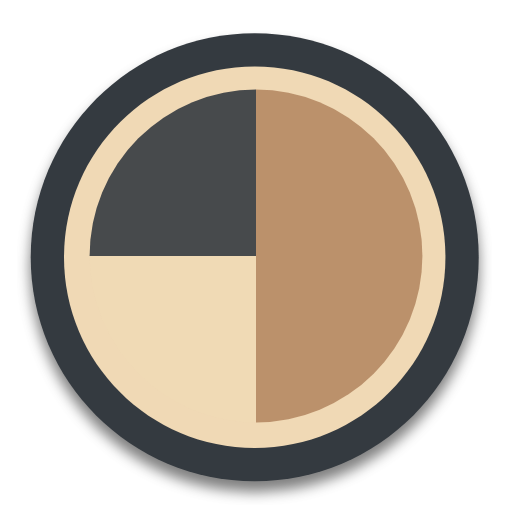
t = 0.00 s
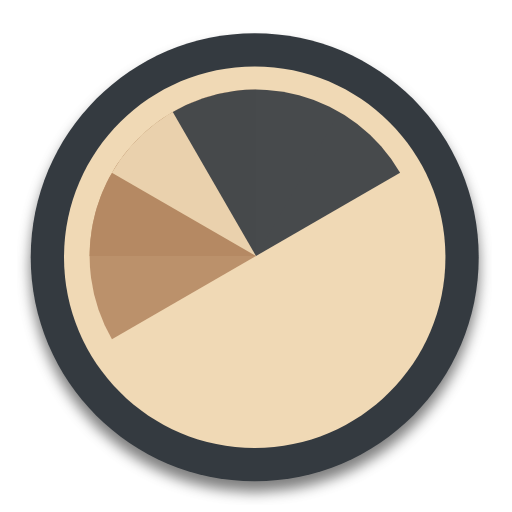
t = 0.51 s
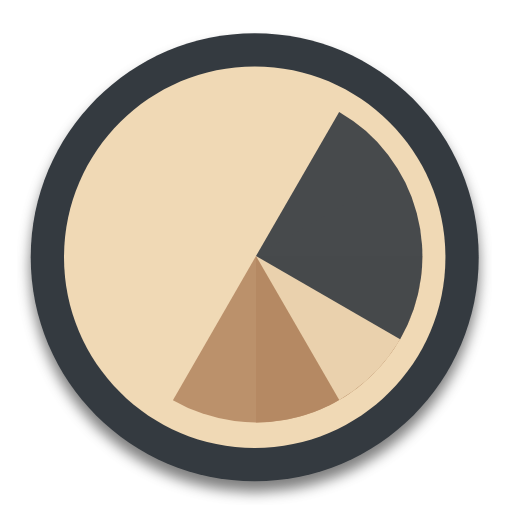
t = 1.01 s
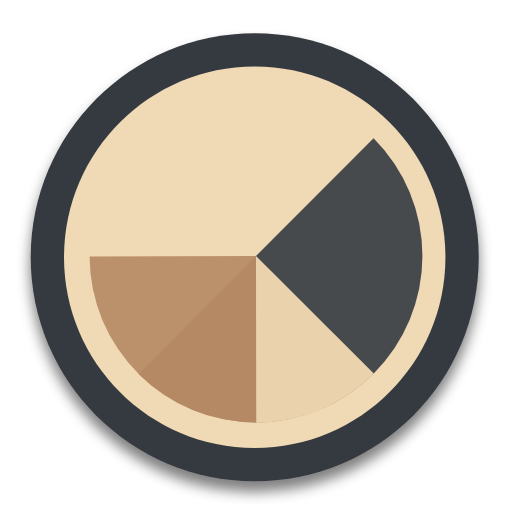
t = 1.14 s
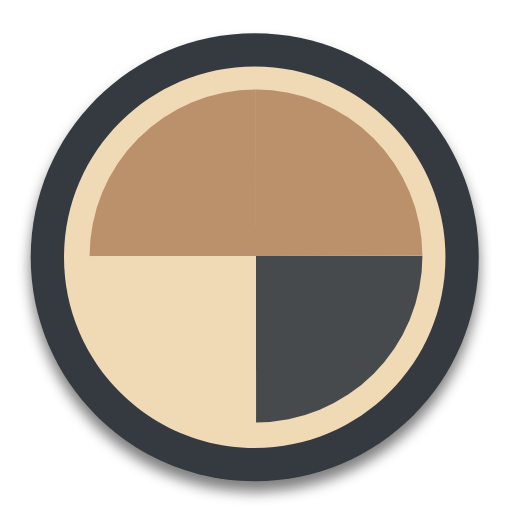
t = 1.52 s
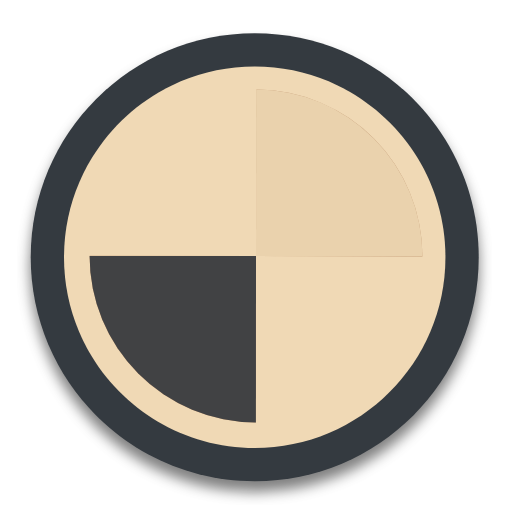
t = 2.27 s

The animated SVG that drew these frames (rendered in a browser with its animation timeline set to each time). Animation: 4 SMIL elements (animateTransform=4); one cycle of 3.03 s, repeats indefinitely.

<?xml version="1.0"?>
<svg xmlns="http://www.w3.org/2000/svg" width="200" height="200" viewBox="0 0 200 200" fill="none">
  <!--
  <path d="M187 100.5C187 148.825 147.825 188 99.5 188C51.1751 188 12 148.825 12 100.5C12 52.1751 51.1751 13 99.5 13C147.825 13 187 52.1751 187 100.5Z" fill="#f0d9b5"/>
  <path d="M187 100.5C187 148.825 147.825 188 99.5 188C51.1751 188 12 148.825 12 100.5C12 52.1751 51.1751 13 99.5 13C147.825 13 187 52.1751 187 100.5Z" fill="#fdfdfd"/>
  -->
  <g filter="url(#filter0_d)">
    <path d="M187 100.5C187 148.825 147.825 188 99.5 188C51.1751 188 12 148.825 12 100.5C12 52.1751 51.1751 13 99.5 13C147.825 13 187 52.1751 187 100.5Z" fill="#343a40"/>
  </g>
  <!--
  <path d="M174 100.5C174 141.645 140.645 175 99.5 175C58.3548 175 25 141.645 25 100.5C25 59.3548 58.3548 26 99.5 26C140.645 26 174 59.3548 174 100.5Z" fill="#fdfdfd"/>
  -->
  <path d="M174 100.5C174 141.645 140.645 175 99.5 175C58.3548 175 25 141.645 25 100.5C25 59.3548 58.3548 26 99.5 26C140.645 26 174 59.3548 174 100.5Z" fill="#f0d9b5"/>
  <g transform="translate(100 100)">
    <g transform="scale(1.3)">
      <g transform="translate(-50 -50)">
        <g transform="rotate(0 50 50)">
          <animateTransform attributeName="transform" type="rotate" repeatCount="indefinite" values="0 50 50;360 50 50" keyTimes="0;1" dur="0.7575757575757576s"/>
          <path fill-opacity="0.9" fill="#b58863" d="M50 50L50 0A50 50 0 0 1 100 50Z"/>
        </g>
        <g transform="rotate(0 50 50)">
          <animateTransform attributeName="transform" type="rotate" repeatCount="indefinite" values="0 50 50;360 50 50" keyTimes="0;1" dur="1.0101010101010102s"/>
          <path fill-opacity="0.9" fill="#b58863" d="M50 50L50 0A50 50 0 0 1 100 50Z" transform="rotate(90 50 50)"/>
        </g>
        <g transform="rotate(0 50 50)">
          <animateTransform attributeName="transform" type="rotate" repeatCount="indefinite" values="0 50 50;360 50 50" keyTimes="0;1" dur="1.5151515151515151s"/>
          <path fill-opacity="0.9" fill="#f0d9b5" d="M50 50L50 0A50 50 0 0 1 100 50Z" transform="rotate(180 50 50)"/>
        </g>
        <g transform="rotate(0 50 50)">
          <animateTransform attributeName="transform" type="rotate" repeatCount="indefinite" values="0 50 50;360 50 50" keyTimes="0;1" dur="3.0303030303030303s"/>
          <path fill-opacity="0.9" fill="#343a40" d="M50 50L50 0A50 50 0 0 1 100 50Z" transform="rotate(270 50 50)"/>
        </g>
      </g>
    </g>
  </g>
  <defs>
    <filter id="filter0_d" x="7" y="12" width="185" height="185" filterUnits="userSpaceOnUse" color-interpolation-filters="sRGB">
      <feFlood flood-opacity="0" result="BackgroundImageFix"/>
      <feColorMatrix in="SourceAlpha" type="matrix" values="0 0 0 0 0 0 0 0 0 0 0 0 0 0 0 0 0 0 127 0"/>
      <feOffset dy="4"/>
      <feGaussianBlur stdDeviation="2.5"/>
      <feColorMatrix type="matrix" values="0 0 0 0 0 0 0 0 0 0 0 0 0 0 0 0 0 0 0.5 0"/>
      <feBlend mode="normal" in2="BackgroundImageFix" result="effect1_dropShadow"/>
      <feBlend mode="normal" in="SourceGraphic" in2="effect1_dropShadow" result="shape"/>
    </filter>
  </defs>
</svg>
<!--
const WHITE = "#fdfdfd"
const BLACK = "#f0d9b5"
const FRAME = "#343a40"
const ACCENT->WHITE = "#b58863"
-->
